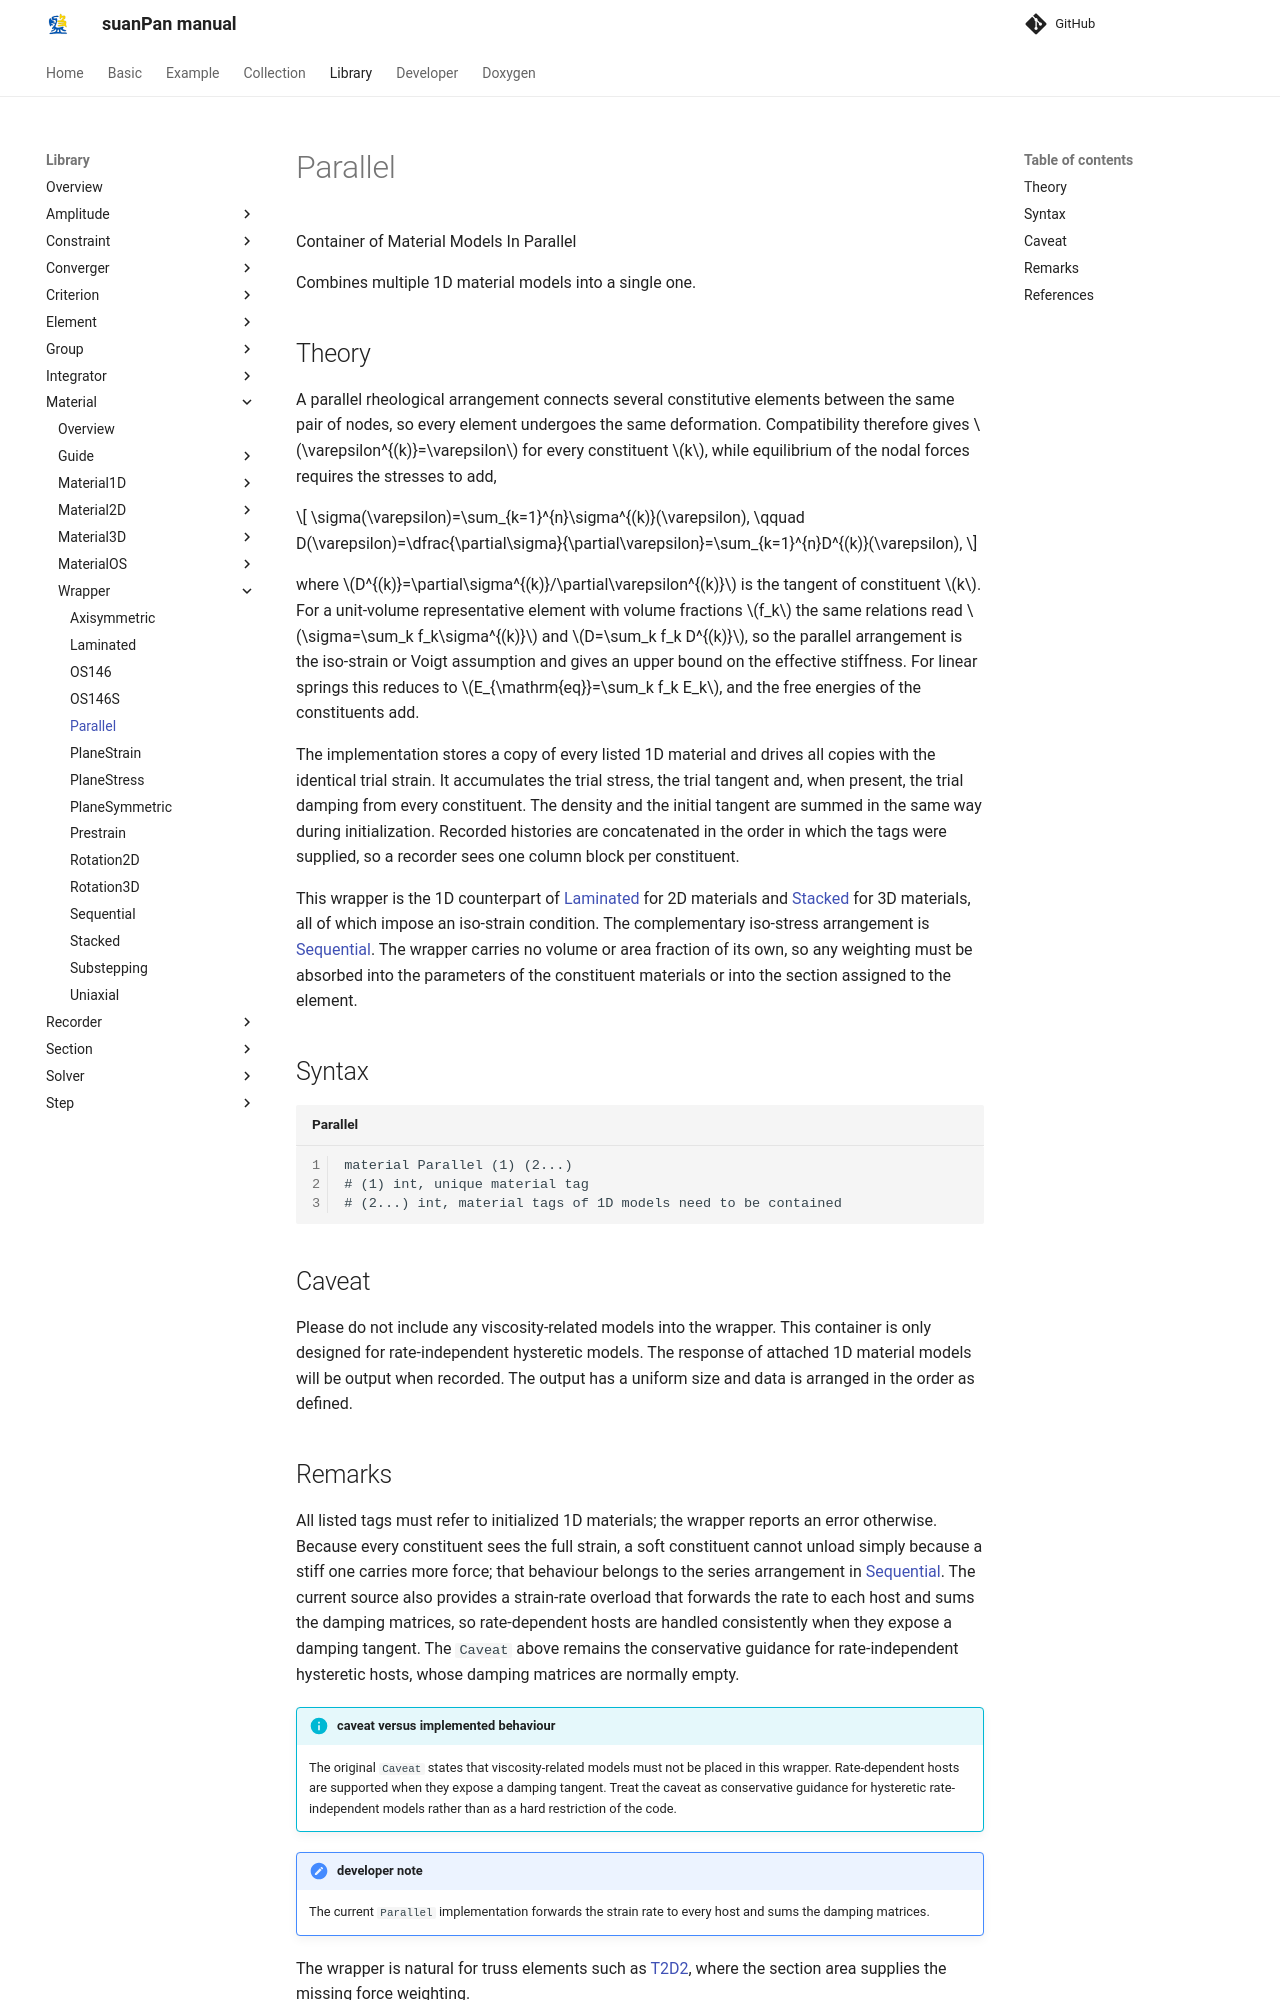

repository: TLCFEM/suanPan-manual · page: 4.4/Library/Material/Wrapper/Parallel/index.html · generator: mkdocs

# Parallel

Container of Material Models In Parallel

Combines multiple 1D material models into a single one.

## Theory

A parallel rheological arrangement connects several constitutive elements between the same pair of nodes, so every element undergoes the same deformation.
Compatibility therefore gives $$\varepsilon^{(k)}=\varepsilon$$ for every constituent $$k$$, while equilibrium of the nodal forces requires the stresses to add,

$$
\sigma(\varepsilon)=\sum_{k=1}^{n}\sigma^{(k)}(\varepsilon),
\qquad
D(\varepsilon)=\dfrac{\partial\sigma}{\partial\varepsilon}=\sum_{k=1}^{n}D^{(k)}(\varepsilon),
$$

where $$D^{(k)}=\partial\sigma^{(k)}/\partial\varepsilon^{(k)}$$ is the tangent of constituent $$k$$.
For a unit-volume representative element with volume fractions $$f_k$$ the same relations read $$\sigma=\sum_k f_k\sigma^{(k)}$$ and $$D=\sum_k f_k D^{(k)}$$, so the parallel arrangement is the iso-strain or Voigt assumption and gives an upper bound on the effective stiffness.
For linear springs this reduces to $$E_{\mathrm{eq}}=\sum_k f_k E_k$$, and the free energies of the constituents add.

The implementation stores a copy of every listed 1D material and drives all copies with the identical trial strain.
It accumulates the trial stress, the trial tangent and, when present, the trial damping from every constituent.
The density and the initial tangent are summed in the same way during initialization.
Recorded histories are concatenated in the order in which the tags were supplied, so a recorder sees one column block per constituent.

This wrapper is the 1D counterpart of [Laminated](Laminated.md) for 2D materials and [Stacked](Stacked.md) for 3D materials, all of which impose an iso-strain condition.
The complementary iso-stress arrangement is [Sequential](Sequential.md).
The wrapper carries no volume or area fraction of its own, so any weighting must be absorbed into the parameters of the constituent materials or into the section assigned to the element.

## Syntax

```text title="Parallel"
material Parallel (1) (2...)
# (1) int, unique material tag
# (2...) int, material tags of 1D models need to be contained
```

## Caveat

Please do not include any viscosity-related models into the wrapper.
This container is only designed for rate-independent hysteretic models.
The response of attached 1D material models will be output when recorded.
The output has a uniform size and data is arranged in the order as defined.
